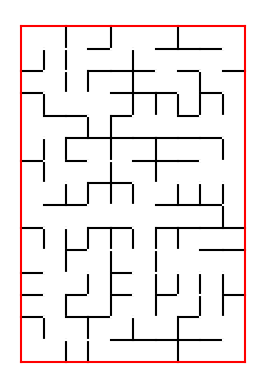

The matplotlib source for this figure:
import numpy as np 
import matplotlib.pyplot as plt 

class Labyrinthe :
    """
    Classe permettant de générer et d'afficher le labyrinthe
    """

    def __init__(self,longueur,largeur):
        """
        :param longueur: nombre de colonnes des matrices
        :param largeur: nombre de lignes des matrices
        """
        self.longueur = longueur
        self.largeur = largeur
        self.cases = np.arange(longueur*largeur).reshape(largeur,longueur)
        self.murs_v = np.ones((largeur,longueur-1),dtype=int)
        self.murs_h = np.ones((largeur-1,longueur),dtype=int)

    def creation_labyrinthe(self):
        """
        Méthode permettant de générer le labyrinthe
        :return: Les murs horizontaux, les murs verticaux et les cases dans notre labyrinthe
        """
        murs_retires = 0
        while murs_retires < (self.longueur * self.largeur - 1) :
            a = np.random.choice(['vertical', 'horizontal'])
            if a == 'horizontal' : #On chosit un mur horizontal
                x = np.random.randint(0,self.murs_h.shape[0])
                y = np.random.randint(0,self.murs_h.shape[1])
                if self.murs_h[x,y] == 2 or self.murs_h[x,y] == 0 : #Si le mur est déjà défintif ou bien supprimé, on passe
                    continue
                #On compare les cases du dessus et du dessous
                if self.cases[x,y] == self.cases[x+1,y] : #Les valeurs sont égales, le mur devient définitif
                    self.murs_h[x,y] = 2
                else : #On fusionne des cases
                    old_value = max(self.cases[x,y],self.cases[x+1,y])
                    new_value = min(self.cases[x,y],self.cases[x+1,y])
                    self.cases[self.cases == old_value] = new_value
                    self.murs_h[x, y] = 0  # Le mur ne peut plus être choisi
                    murs_retires += 1
                    print(self.cases)

            else :
                x = np.random.randint(0, self.murs_v.shape[0])
                y = np.random.randint(0, self.murs_v.shape[1])
                if self.murs_v[x, y] == 2 or self.murs_v[x,y] == 0:  # Si le mur est déjà défintif, on passe
                    continue
                # On compare les cases de gauche et de droite
                if self.cases[x, y] == self.cases[x,y+1]:  # Les valeurs sont égales, le mur devient définitif
                    self.murs_v[x, y] = 2
                else:  # On fusionne des cases
                    old_value = max(self.cases[x,y], self.cases[x,y+1])
                    new_value = min(self.cases[x,y], self.cases[x,y+1])
                    self.cases[self.cases == old_value] = new_value
                    self.murs_v[x, y] = 0  # Le mur ne peut plus être choisi
                    murs_retires += 1
                    print(self.cases)
        print("La grille des murs verticaux est", self.murs_v,self.murs_v.shape[0],self.murs_v.shape[1])
        print("La grille des murs horizontaux est", self.murs_h,self.murs_h.shape[0],self.murs_h.shape[1])

        return self.murs_v, self.murs_h, self.cases


    def afficher_labyrinthe(self):
        """
        Méthode permettant d'afficher le labyrinthe
        :return: Nothing
        """
        fig, ax = plt.subplots()
        #Tracer les murs verticaux
        for i in range(self.murs_v.shape[0]):
            for j in range(self.murs_v.shape[1]):
                if self.murs_v[i, j] == 2 or self.murs_v[i, j] == 1 :
                    ax.plot([j+1,j+1], [self.murs_v.shape[0]-i,self.murs_v.shape[0]-i-1], color='black')
                elif self.murs_v[i, j] == 0 :
                    ax.plot([j+1,j+1], [self.murs_v.shape[0]-i,self.murs_v.shape[0]-i-1], color='white')
        #Tracer les murs horizontaux
        for i in range(self.murs_h.shape[0]):
            for j in range(self.murs_h.shape[1]):
                if self.murs_h[i, j] == 2 or self.murs_h[i, j] == 1 :
                    ax.plot([j,j+1], [self.murs_h.shape[0]-i,self.murs_h.shape[0]-i], color='black')
                elif self.murs_h[i, j] == 0 :
                    ax.plot([j,j+1], [self.murs_h.shape[0]-i,self.murs_h.shape[0]-i], color='white')

        # Tracer le carré autour du labyrinthe
        ax.plot([0, self.murs_h.shape[1]], [self.murs_v.shape[0],self.murs_v.shape[0] ], color='red')  # Bord supérieur
        ax.plot([0, self.murs_h.shape[1]], [0, 0],color='red')  # Bord inférieur
        ax.plot([0, 0], [0, self.murs_v.shape[0]], color='red')  # Bord gauche
        ax.plot([self.murs_h.shape[1], self.murs_h.shape[1]], [0, self.murs_v.shape[0]],color='red')  # Bord droit

        ax.set_aspect('equal')
        ax.axis('off')
        plt.show()

if __name__ == "__main__":
    lab = Labyrinthe(10, 15)
    lab.creation_labyrinthe()
    lab.afficher_labyrinthe()

